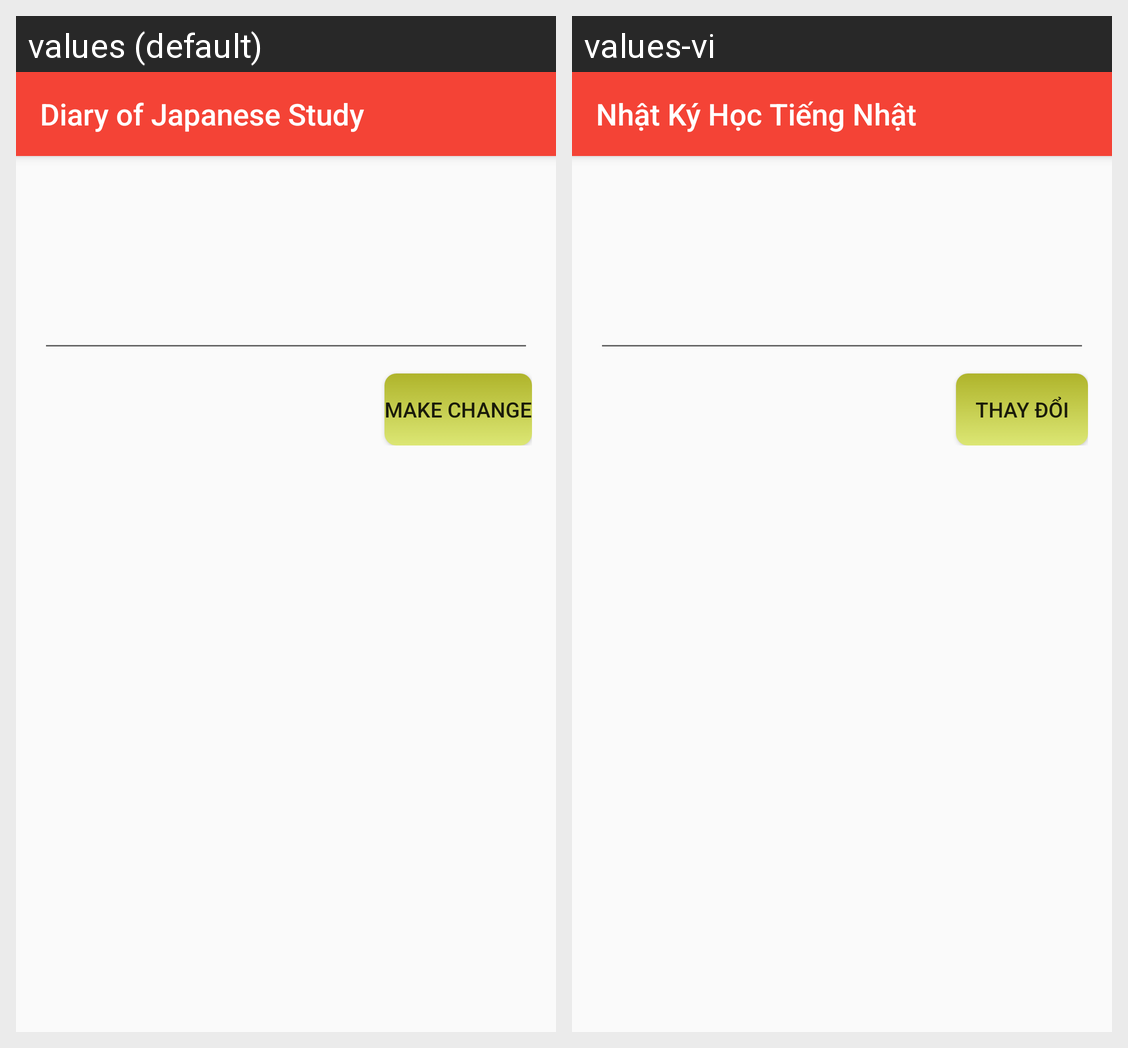

Here is an Android app screen in its default locale and in the app's own translations. Write out the translated-string differences for the strings that appear on this screen.
Android screen res/layout/layout_modify_user_add_on.xml rendered under 2 locales, left to right: values (default), values-vi. Device: Nexus 5 (rendered at 1080×1920; each locale shown at half size, 540×960, under a caption strip naming it); theme AppTheme.
Strings drawn on this screen, with the default value and each locale's value (text and hints the layout hard-codes, and strings that could not be matched under every locale, appear in the picture but are not listed):

app_name
  values: Diary of Japanese Study
  values-vi: Nhật Ký Học Tiếng Nhật

make_change
  values: Make Change
  values-vi: Thay Đổi
